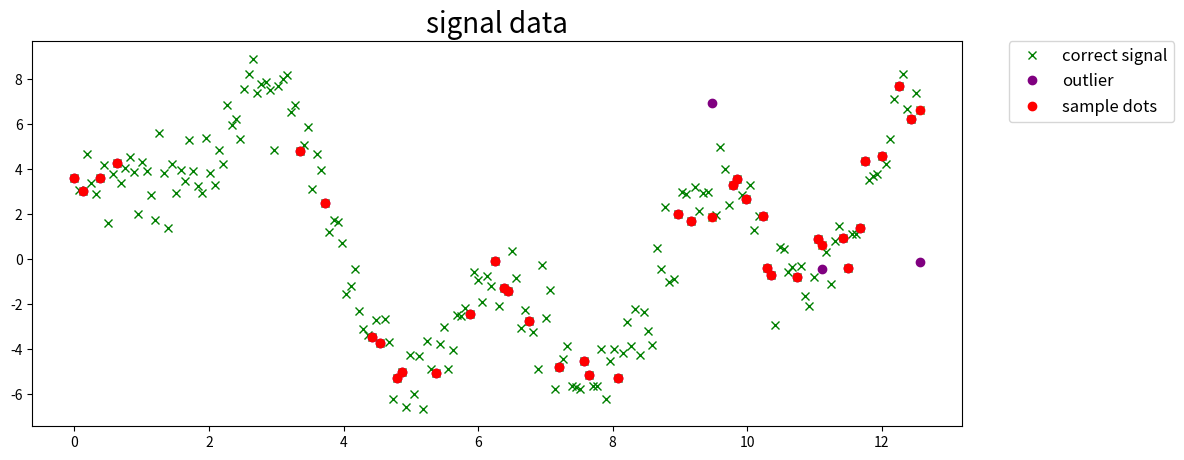
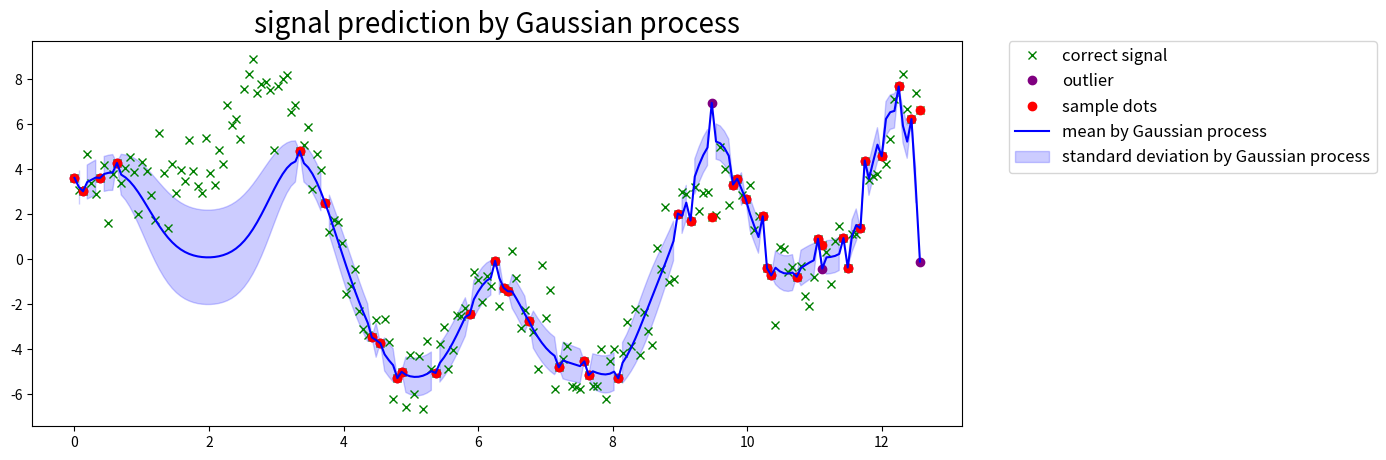

The script that saved these images, in order:
# -*- coding: utf-8 -*-
"""
Created on Tue Nov 10 15:07:54 2020

[redacted]
"""

import numpy as np
from matplotlib import pyplot as plt


# 元データの作成
n=200
data_x = np.linspace(0, 4*np.pi, n)
data_y = 2*np.sin(data_x) + 3*np.cos(2*data_x) + 5*np.sin(2/3*data_x) + np.random.randn(len(data_x))

# 信号を欠損させて部分的なサンプル点を得る
missing_value_rate = 0.2
sample_index = np.sort(np.random.choice(np.arange(n), int(n*missing_value_rate), replace=False))

##外れ値の生成
#outl = np.random.randint(n, size = 3)
#outl_y = data_y[outl]+5*np.random.randn(len(outl))


##外れ値の生成
n_outl = 3 #num of outliers
r_outl = 5 # ratio of outling
outl_index = np.sort(np.random.choice(sample_index, n_outl, replace=False))
outl_y = []
for idx in sample_index:
    if idx in outl_index:
        outl_y.append(r_outl*np.random.randn())
    else:
        outl_y.append(0)

outl_y = np.array(outl_y) + data_y[sample_index]


'''plotting sample and signal'''
plt.figure(figsize=(12, 5))
plt.title('signal data', fontsize=20)

# 元の信号
plt.plot(data_x, data_y, 'x', color='green', label='correct signal')


#外れ値
plt.plot(data_x[sample_index], outl_y, 'o', color='purple', label='outlier')
# 部分的なサンプル点
plt.plot(data_x[sample_index], data_y[sample_index], 'o', color='red', label='sample dots')

plt.legend(bbox_to_anchor=(1.05, 1), loc='upper left', borderaxespad=0, fontsize=12)
plt.show()




'''Gauss kernel'''
def kernel(x, x_prime, p, q, r):
    if x == x_prime:
        delta = 1
    else:
        delta = 0

    return p*np.exp(-1 * (x - x_prime)**2 / q) + ( r * delta)

#np.sort(
#
#xtrain = np.copy(np.concatenate([data_x[sample_index],data_x[outl]], 0))
#ytrain = np.copy(np.concatenate([data_y[sample_index],outl_y],0))
#
#xtest = np.copy(np.concatenate([data_x,data_x[outl]], 0))

xtrain = np.copy(data_x[sample_index])
ytrain = np.copy(outl_y)
#ytrain = np.copy(data_y[sample_index])
xtest = np.copy(data_x)



'''GP fitting'''
# 平均
mu = []
# 分散
var = []

# 各パラメータ値
Theta_1 = 1.0
Theta_2 = 0.4
Theta_3 = 0.1

# 以下, ガウス過程回帰の計算の基本アルゴリズム
train_length = len(xtrain)
# トレーニングデータ同士のカーネル行列の下地を準備
K = np.zeros((train_length, train_length))

for x in range(train_length):
    for x_prime in range(train_length):
        K[x, x_prime] = kernel(xtrain[x], xtrain[x_prime], Theta_1, Theta_2, Theta_3)

# 内積はドットで計算
yy = np.dot(np.linalg.inv(K), ytrain)

test_length = len(xtest)
for x_test in range(test_length):

    # テストデータとトレーニングデータ間のカーネル行列の下地を準備
    k = np.zeros((train_length,))
    for x in range(train_length):
        k[x] = kernel(xtrain[x], xtest[x_test], Theta_1, Theta_2, Theta_3)

    s = kernel(xtest[x_test], xtest[x_test], Theta_1, Theta_2, Theta_3)

    # 内積はドットで計算して, 平均値の配列に追加
    mu.append(np.dot(k, yy))
    # 先に『k * K^-1』の部分を(内積なのでドットで)計算
    kK_ = np.dot(k, np.linalg.inv(K))
    # 後半部分との内積をドットで計算して, 分散の配列に追加
    var.append(s - np.dot(kK_, k.T))
    
    
'''plotting'''
plt.figure(figsize=(12, 5))
plt.title('signal prediction by Gaussian process', fontsize=20)

# 元の信号
plt.plot(data_x, data_y, 'x', color='green', label='correct signal')
#外れ値
plt.plot(data_x[sample_index], outl_y, 'o', color='purple', label='outlier')
# 部分的なサンプル点
plt.plot(data_x[sample_index], data_y[sample_index], 'o', color='red', label='sample dots')

# 分散を標準偏差に変換
std = np.sqrt(var)

# ガウス過程で求めた平均値を信号化
plt.plot(xtest, mu, color='blue', label='mean by Gaussian process')
# ガウス過程で求めた標準偏差を範囲化 *範囲に関してはコード末を参照
plt.fill_between(xtest, mu + 2*std, mu - 2*std, alpha=.2, color='blue', label= 'standard deviation by Gaussian process')

plt.legend(bbox_to_anchor=(1.05, 1), loc='upper left', borderaxespad=0, fontsize=12)
plt.show()

# 平均値±(標準偏差×2) … 95.4%の確率で範囲内に指定の数値が現れる
